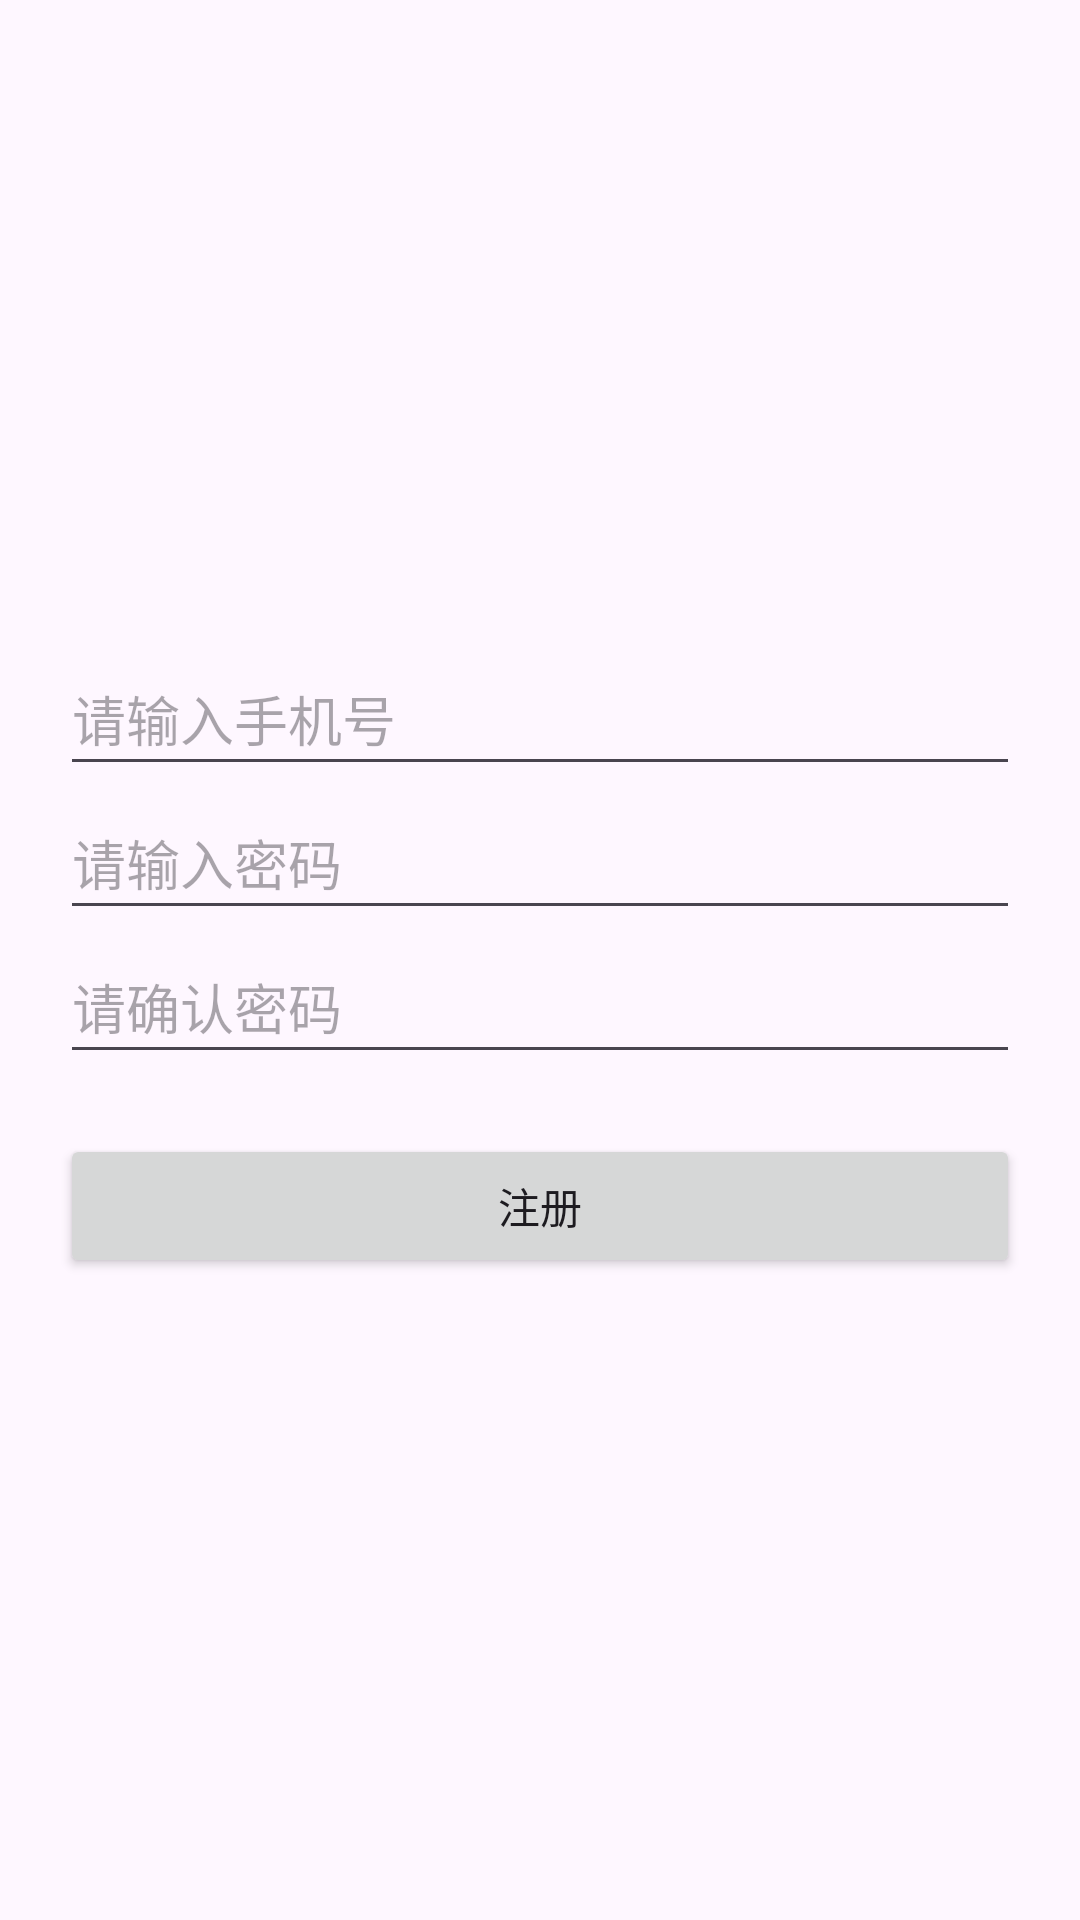

Layout XML and referenced resources for this Android screen:
<!-- AndroidManifest.xml: application theme Theme.YangLaoCommunity -->
<!-- res/layout/activity_register.xml -->
<?xml version="1.0" encoding="utf-8"?>
<LinearLayout xmlns:android="http://schemas.android.com/apk/res/android"
    android:layout_width="match_parent"
    android:layout_height="match_parent"
    android:orientation="vertical"
    android:padding="20dp"
    android:gravity="center">

    <EditText
        android:id="@+id/et_phone"
        android:layout_width="match_parent"
        android:layout_height="wrap_content"
        android:minHeight="48dp"
        android:hint="请输入手机号"/>

    <EditText
        android:id="@+id/et_pwd"
        android:layout_width="match_parent"
        android:layout_height="wrap_content"
        android:minHeight="48dp"
        android:hint="请输入密码"
        android:inputType="textPassword"/>

    <EditText
        android:id="@+id/et_pwd2"
        android:layout_width="match_parent"
        android:layout_height="wrap_content"
        android:minHeight="48dp"
        android:hint="请确认密码"
        android:inputType="textPassword"/>

    <Button
        android:id="@+id/btn_register"
        android:layout_width="match_parent"
        android:layout_height="wrap_content"
        android:text="注册"
        android:layout_marginTop="20dp"/>

</LinearLayout>
<!-- resources referenced by this layout -->
<resources>
  <style name="Theme.YangLaoCommunity" parent="Base.Theme.YangLaoCommunity" />
  <style name="Base.Theme.YangLaoCommunity" parent="Theme.Material3.DayNight.NoActionBar">
          
          
      </style>
</resources>
